Dataset: dataset_processed (GitHub, snehadpatel/Local-Vegetable-Variety-Classifier). Classes: green chilli Marcha, ladies finger, pointed gourd, ivy gourd, peas.

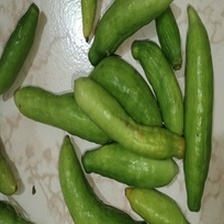
Label: ivy gourd

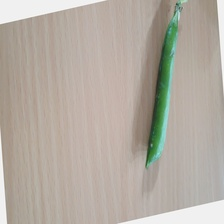
Label: peas

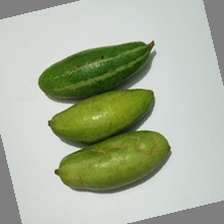
Label: pointed gourd

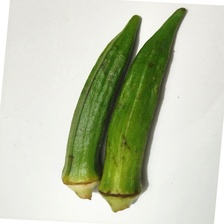
Label: ladies finger

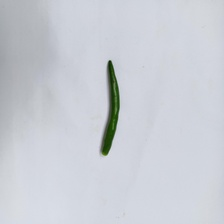
Label: green chilli Marcha

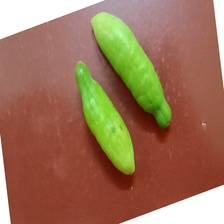
Label: ivy gourd
